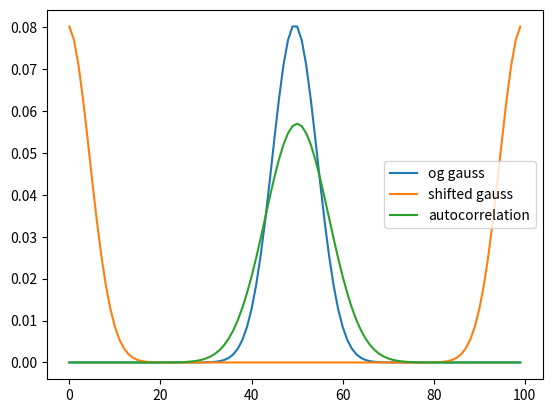

Write the Python code that produced this figure.
import numpy as np 
import matplotlib.pyplot as plt 

# correlation + convolution 
# take autocorrelation of shifted gaussian

# get shifted function
def conv(array, shift):
    f = array
    # make delta function
    g=0*f # 0 everywhere else
    g[int(shift)]=1 # except at shift point

    # normalize
    f=f/f.sum()
    g=g/g.sum()

    # go to k-space to perform convolution
    h=np.fft.irfft(np.fft.rfft(f)*np.fft.rfft(g),len(array))
    return h

# get correlation function
def corr(arr1, arr2):
    f = arr1
    g = arr2
    f=f/f.sum()
    g=g/g.sum()

    h = np.fft.fftshift(np.fft.irfft(np.fft.rfft(f)*np.conjugate(np.fft.rfft(g))))
    return h

# arbitrary gauss function
def gauss(x):
    sigma =1
    return 1/np.sqrt(2*np.pi*sigma**2)*np.exp(-0.5*x**2/sigma**2)  
    
x = np.linspace(-10,10,100)
arr = gauss(x)
shift = len(x)*0.5 #choose arbitary shift
shifted_gauss = conv(arr, shift)

autocorr = corr(shifted_gauss, shifted_gauss) # autocorrelation

plt.plot(arr/arr.sum(), label = 'og gauss')
plt.plot(shifted_gauss, label = 'shifted gauss')
plt.plot(autocorr, label = 'autocorrelation')
plt.legend()
plt.show()

